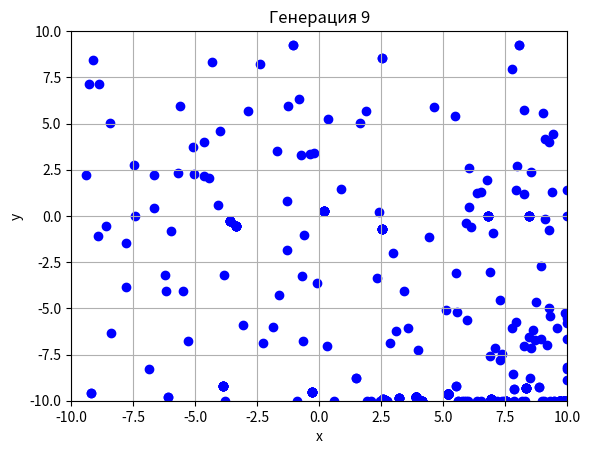

Source code (Python):
import numpy as np
import matplotlib.pyplot as plt


def func(x, y):
    return 3*x + 2*y**2


def generate_population(size, bounds):
    population = np.random.uniform(low=bounds[0], high=bounds[1], size=(size, 2))
    return population


def evaluate_fitness(population):
    return func(population[:, 0], population[:, 1])


def select_parents(population, fitness, num_parents):
    parents_idx = np.argsort(fitness)[-num_parents:]
    return population[parents_idx]


def crossover(parents, offspring_size):
    offspring = np.zeros(offspring_size)
    for k in range(offspring_size[0]):
        parent1_idx = k % parents.shape[0]
        parent2_idx = (k + 1) % parents.shape[0]

        offspring[k, 0] = (parents[parent1_idx, 0] + parents[parent2_idx, 0]) / 2
        offspring[k, 1] = (parents[parent1_idx, 1] + parents[parent2_idx, 1]) / 2
    return offspring


def mutate(offspring, mutation_rate=0.1):
    for idx in range(offspring.shape[0]):
        if np.random.rand() < mutation_rate:
            random_value_x = np.random.uniform(-5.0, 5.0)
            random_value_y = np.random.uniform(-5.0, 5.0)
            offspring[idx, 0] += random_value_x
            offspring[idx, 1] += random_value_y

            offspring[idx, 0] = np.clip(offspring[idx, 0], bounds[0], bounds[1])
            offspring[idx, 1] = np.clip(offspring[idx, 1], bounds[0], bounds[1])
    return offspring


def plot_population(population, gen_num, bounds):
    plt.scatter(population[:, 0], population[:, 1], c='blue', marker='o')
    plt.xlim(bounds)
    plt.ylim(bounds)
    plt.title(f'Генерация {gen_num}')
    plt.xlabel('x')
    plt.ylabel('y')
    plt.grid(True)
    plt.pause(1)


def genetic_algorithm(bounds, pop_size=100, num_generations=10, num_parents=10):
    population = generate_population(pop_size, bounds)

    for gen in range(num_generations):
        fitness = evaluate_fitness(population)
        
        plot_population(population, gen, bounds)
        
        parents = select_parents(population, fitness, num_parents)
        offspring_size = (pop_size - parents.shape[0], 2)
        offspring = crossover(parents, offspring_size)
        offspring = mutate(offspring)
        
        population[:parents.shape[0]] = parents
        population[parents.shape[0]:] = offspring
    
    best_solution_idx = np.argmin(evaluate_fitness(population))
    best_solution = population[best_solution_idx]
    print(f'Лучшее решение: x = {best_solution[0]}, y = {best_solution[1]}, f(x, y) = {func(best_solution[0], best_solution[1])}')


bounds = [-10, 10]
genetic_algorithm(bounds)

plt.show()
